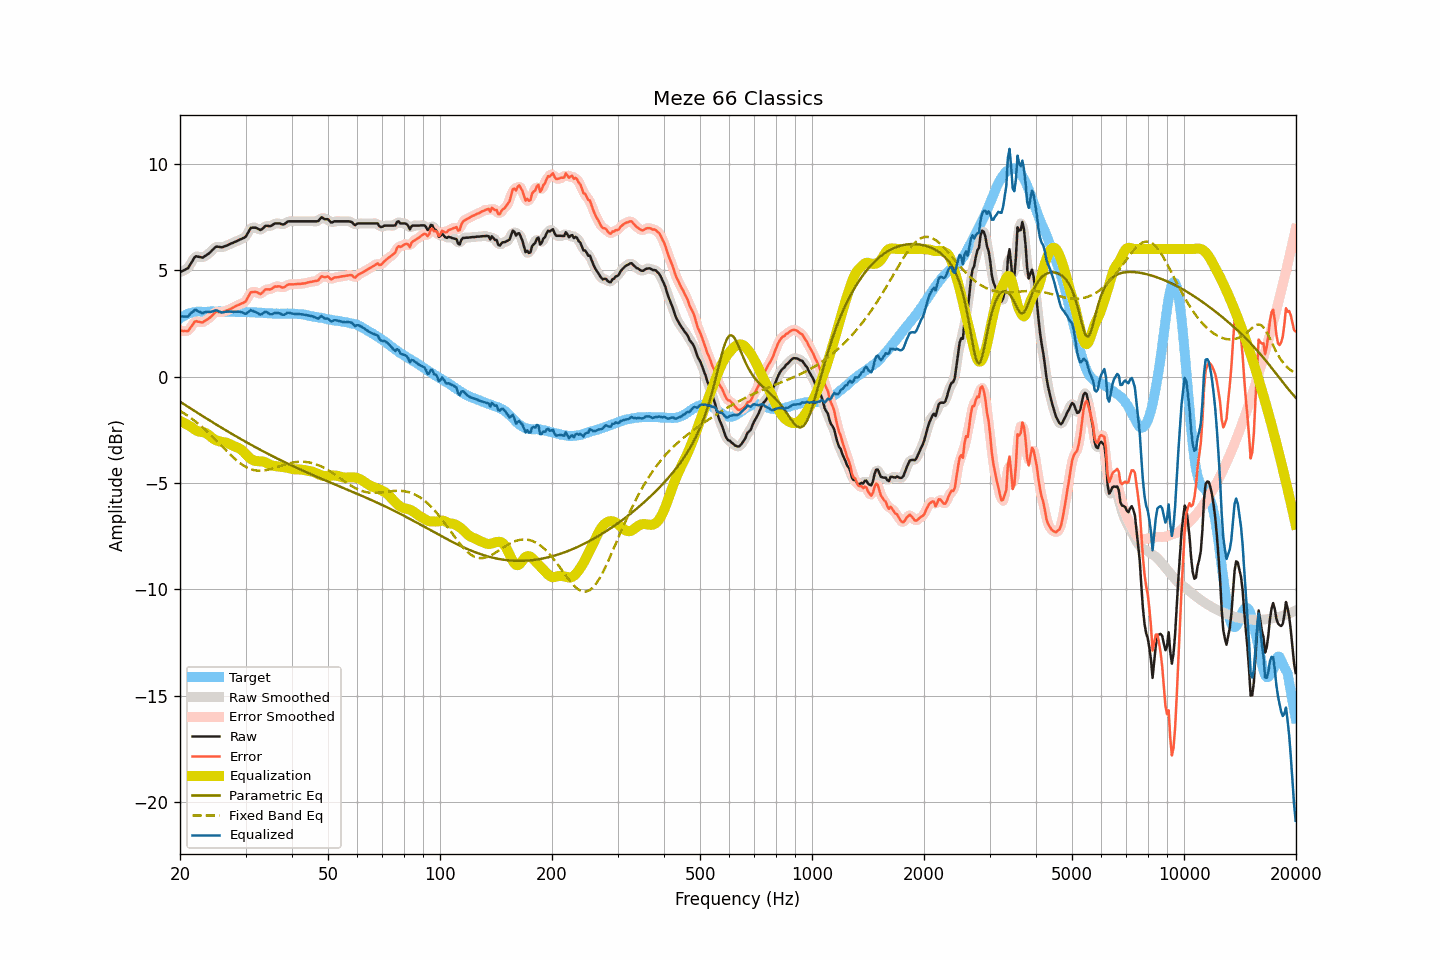

The file beside this chart, header and first rows:
frequency, raw, smoothed, error, error_smoothed, equalization, parametric_eq, fixed_band_eq, equalized_raw, equalized_smoothed, target
20.00, 4.91, 4.92, 2.17, 2.18, -2.08, -1.18, -1.61, 2.84, 2.85, 2.74
20.20, 4.95, 4.94, 2.16, 2.15, -2.12, -1.22, -1.65, 2.84, 2.83, 2.79
20.40, 4.98, 4.97, 2.14, 2.13, -2.16, -1.27, -1.70, 2.83, 2.82, 2.84
20.61, 5.02, 5.01, 2.15, 2.13, -2.20, -1.32, -1.75, 2.83, 2.82, 2.87
20.81, 5.06, 5.06, 2.14, 2.14, -2.24, -1.37, -1.80, 2.83, 2.82, 2.92
21.02, 5.10, 5.13, 2.14, 2.18, -2.28, -1.42, -1.85, 2.83, 2.85, 2.96
21.23, 5.23, 5.22, 2.25, 2.24, -2.32, -1.47, -1.90, 2.91, 2.91, 2.98
21.44, 5.35, 5.35, 2.35, 2.35, -2.36, -1.51, -1.96, 2.99, 2.99, 3.00
21.66, 5.47, 5.49, 2.45, 2.47, -2.42, -1.56, -2.01, 3.05, 3.07, 3.02
21.87, 5.60, 5.58, 2.57, 2.55, -2.48, -1.61, -2.07, 3.13, 3.11, 3.03
22.09, 5.66, 5.64, 2.61, 2.60, -2.52, -1.66, -2.13, 3.14, 3.12, 3.05
22.31, 5.64, 5.66, 2.58, 2.60, -2.56, -1.71, -2.19, 3.08, 3.10, 3.06
22.54, 5.63, 5.63, 2.58, 2.57, -2.58, -1.75, -2.25, 3.05, 3.05, 3.06
22.76, 5.61, 5.61, 2.56, 2.55, -2.60, -1.80, -2.32, 3.01, 3.01, 3.06
22.99, 5.59, 5.61, 2.55, 2.57, -2.61, -1.85, -2.38, 2.99, 3.01, 3.04
23.22, 5.64, 5.64, 2.60, 2.59, -2.62, -1.90, -2.45, 3.02, 3.02, 3.04
23.45, 5.69, 5.68, 2.65, 2.64, -2.65, -1.94, -2.52, 3.04, 3.03, 3.04
23.69, 5.74, 5.74, 2.69, 2.69, -2.70, -1.99, -2.59, 3.04, 3.04, 3.05
23.92, 5.79, 5.80, 2.74, 2.74, -2.76, -2.04, -2.66, 3.04, 3.04, 3.05
24.16, 5.86, 5.86, 2.80, 2.80, -2.82, -2.08, -2.73, 3.04, 3.04, 3.06
24.40, 5.94, 5.94, 2.87, 2.88, -2.88, -2.13, -2.80, 3.06, 3.06, 3.07
24.65, 6.01, 6.02, 2.95, 2.96, -2.93, -2.18, -2.88, 3.08, 3.09, 3.06
24.89, 6.09, 6.08, 3.03, 3.02, -2.97, -2.22, -2.95, 3.12, 3.11, 3.06
25.14, 6.11, 6.10, 3.05, 3.04, -3.00, -2.27, -3.03, 3.11, 3.10, 3.06
25.39, 6.10, 6.11, 3.04, 3.04, -3.03, -2.32, -3.11, 3.07, 3.08, 3.07
25.65, 6.09, 6.09, 3.03, 3.03, -3.05, -2.36, -3.18, 3.04, 3.04, 3.07
25.91, 6.08, 6.09, 3.03, 3.03, -3.06, -2.41, -3.26, 3.02, 3.03, 3.05
26.16, 6.10, 6.10, 3.05, 3.05, -3.07, -2.45, -3.34, 3.03, 3.03, 3.05
26.43, 6.13, 6.13, 3.08, 3.08, -3.09, -2.50, -3.42, 3.04, 3.04, 3.05
26.69, 6.16, 6.16, 3.11, 3.11, -3.11, -2.54, -3.49, 3.06, 3.05, 3.05
26.96, 6.19, 6.19, 3.13, 3.14, -3.13, -2.59, -3.57, 3.06, 3.06, 3.06
27.23, 6.23, 6.23, 3.17, 3.17, -3.17, -2.63, -3.64, 3.06, 3.06, 3.06
27.50, 6.26, 6.26, 3.20, 3.21, -3.21, -2.68, -3.72, 3.05, 3.05, 3.06
27.77, 6.29, 6.30, 3.25, 3.25, -3.25, -2.72, -3.79, 3.05, 3.05, 3.05
28.05, 6.33, 6.33, 3.29, 3.29, -3.28, -2.77, -3.85, 3.05, 3.05, 3.04
28.33, 6.36, 6.36, 3.33, 3.33, -3.31, -2.81, -3.92, 3.05, 3.05, 3.03
28.62, 6.39, 6.39, 3.36, 3.36, -3.34, -2.85, -3.98, 3.05, 3.05, 3.03
28.90, 6.43, 6.43, 3.39, 3.40, -3.38, -2.90, -4.04, 3.05, 3.05, 3.04
29.19, 6.46, 6.46, 3.43, 3.43, -3.43, -2.94, -4.10, 3.04, 3.04, 3.03
29.48, 6.50, 6.49, 3.46, 3.45, -3.49, -2.98, -4.15, 3.01, 3.00, 3.05
29.78, 6.53, 6.54, 3.50, 3.50, -3.56, -3.03, -4.20, 2.97, 2.98, 3.03
30.08, 6.59, 6.61, 3.55, 3.58, -3.64, -3.07, -4.24, 2.95, 2.97, 3.04
30.38, 6.73, 6.73, 3.70, 3.70, -3.72, -3.11, -4.28, 3.01, 3.01, 3.03
30.68, 6.86, 6.86, 3.83, 3.83, -3.80, -3.15, -4.32, 3.06, 3.06, 3.03
30.99, 6.99, 6.96, 3.96, 3.93, -3.86, -3.19, -4.35, 3.13, 3.10, 3.03
31.30, 7.00, 7.01, 3.98, 3.98, -3.91, -3.24, -4.37, 3.09, 3.10, 3.02
31.61, 7.00, 7.02, 3.98, 4.00, -3.94, -3.28, -4.39, 3.06, 3.08, 3.02
31.93, 7.00, 6.99, 3.98, 3.98, -3.96, -3.32, -4.40, 3.04, 3.03, 3.02
32.24, 6.97, 6.96, 3.96, 3.95, -3.97, -3.36, -4.42, 3.00, 2.99, 3.01
32.57, 6.93, 6.93, 3.92, 3.92, -3.97, -3.40, -4.42, 2.96, 2.95, 3.01
32.89, 6.89, 6.91, 3.88, 3.91, -3.98, -3.44, -4.42, 2.92, 2.94, 3.01
33.22, 6.93, 6.94, 3.93, 3.94, -3.98, -3.48, -4.42, 2.95, 2.96, 3.00
33.55, 7.00, 7.00, 4.01, 4.01, -4.00, -3.52, -4.41, 3.00, 3.00, 3.00
33.89, 7.08, 7.06, 4.10, 4.07, -4.02, -3.56, -4.40, 3.06, 3.04, 2.98
34.23, 7.09, 7.08, 4.10, 4.10, -4.06, -3.60, -4.39, 3.03, 3.03, 2.99
34.57, 7.08, 7.09, 4.10, 4.11, -4.10, -3.64, -4.37, 2.98, 2.99, 2.98
34.92, 7.07, 7.08, 4.10, 4.11, -4.14, -3.68, -4.35, 2.93, 2.95, 2.97
35.27, 7.10, 7.11, 4.13, 4.14, -4.17, -3.71, -4.33, 2.93, 2.94, 2.97
35.62, 7.15, 7.15, 4.18, 4.18, -4.19, -3.75, -4.31, 2.96, 2.96, 2.97
35.97, 7.20, 7.19, 4.24, 4.22, -4.20, -3.79, -4.28, 3.00, 2.99, 2.96
... 635 more rows
